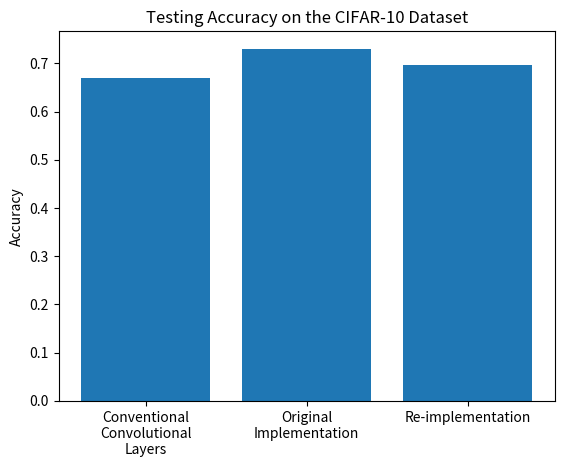

This figure's Python source:
import matplotlib.pyplot as plt
import numpy as np

if True: # CIFAR10
	x = [0.67, 0.73, 0.697]
	plt.bar(["Conventional\nConvolutional\nLayers","Original\nImplementation","Re-implementation"], x)
	plt.title("Testing Accuracy on the CIFAR-10 Dataset")
	plt.ylabel("Accuracy")
	plt.show()
